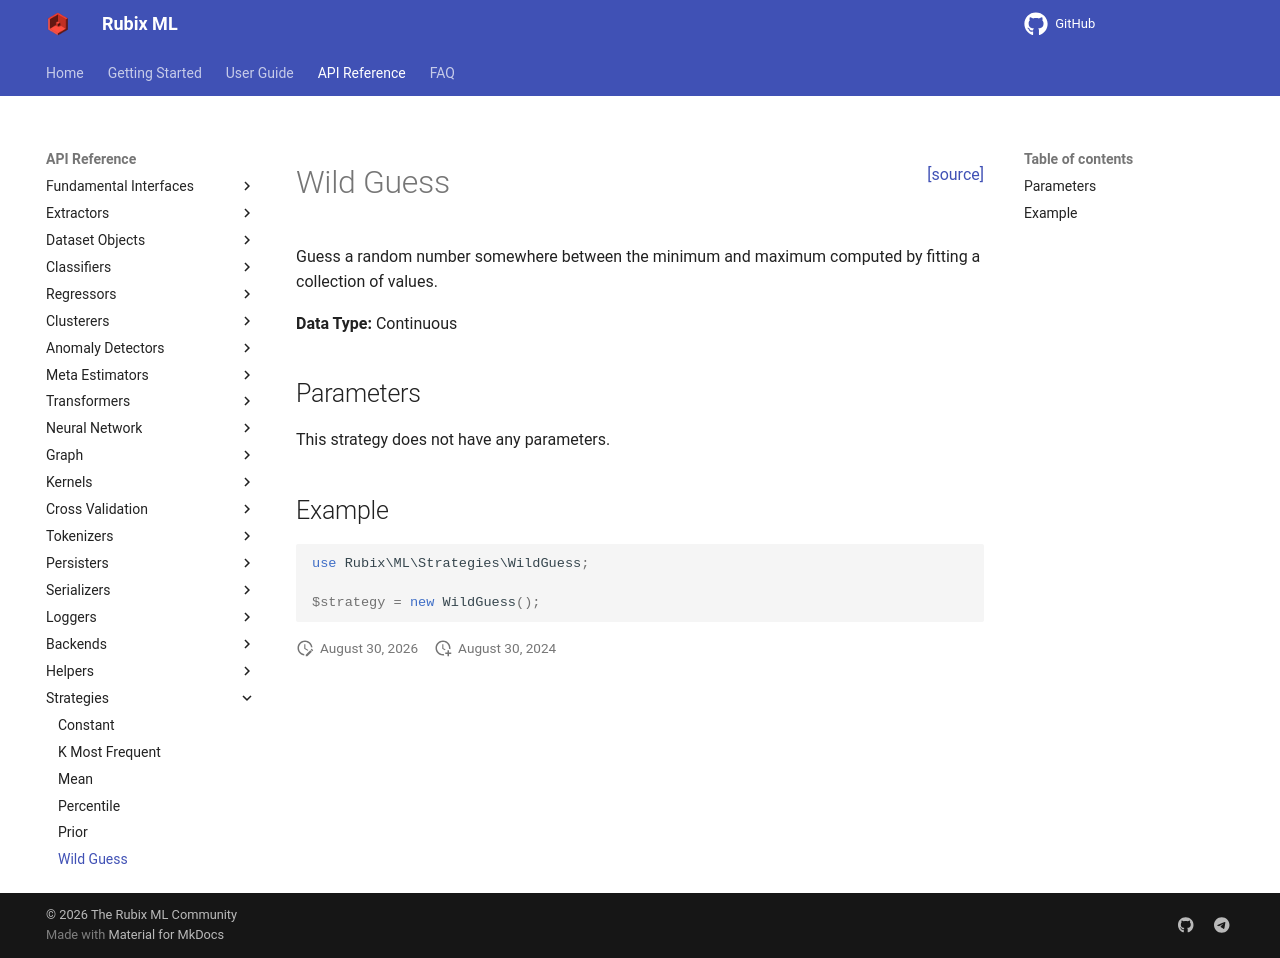

repository: RubixML/ML · page: 3.0/strategies/wild-guess.html · generator: mkdocs

<span style="float:right;"><a href="https://github.com/RubixML/ML/blob/master/src/Strategies/WildGuess.php">[source]</a></span>

# Wild Guess

Guess a random number somewhere between the minimum and maximum computed by fitting a collection of values.

**Data Type:** Continuous

## Parameters

This strategy does not have any parameters.

## Example

```php
use Rubix\ML\Strategies\WildGuess;

$strategy = new WildGuess();
```
